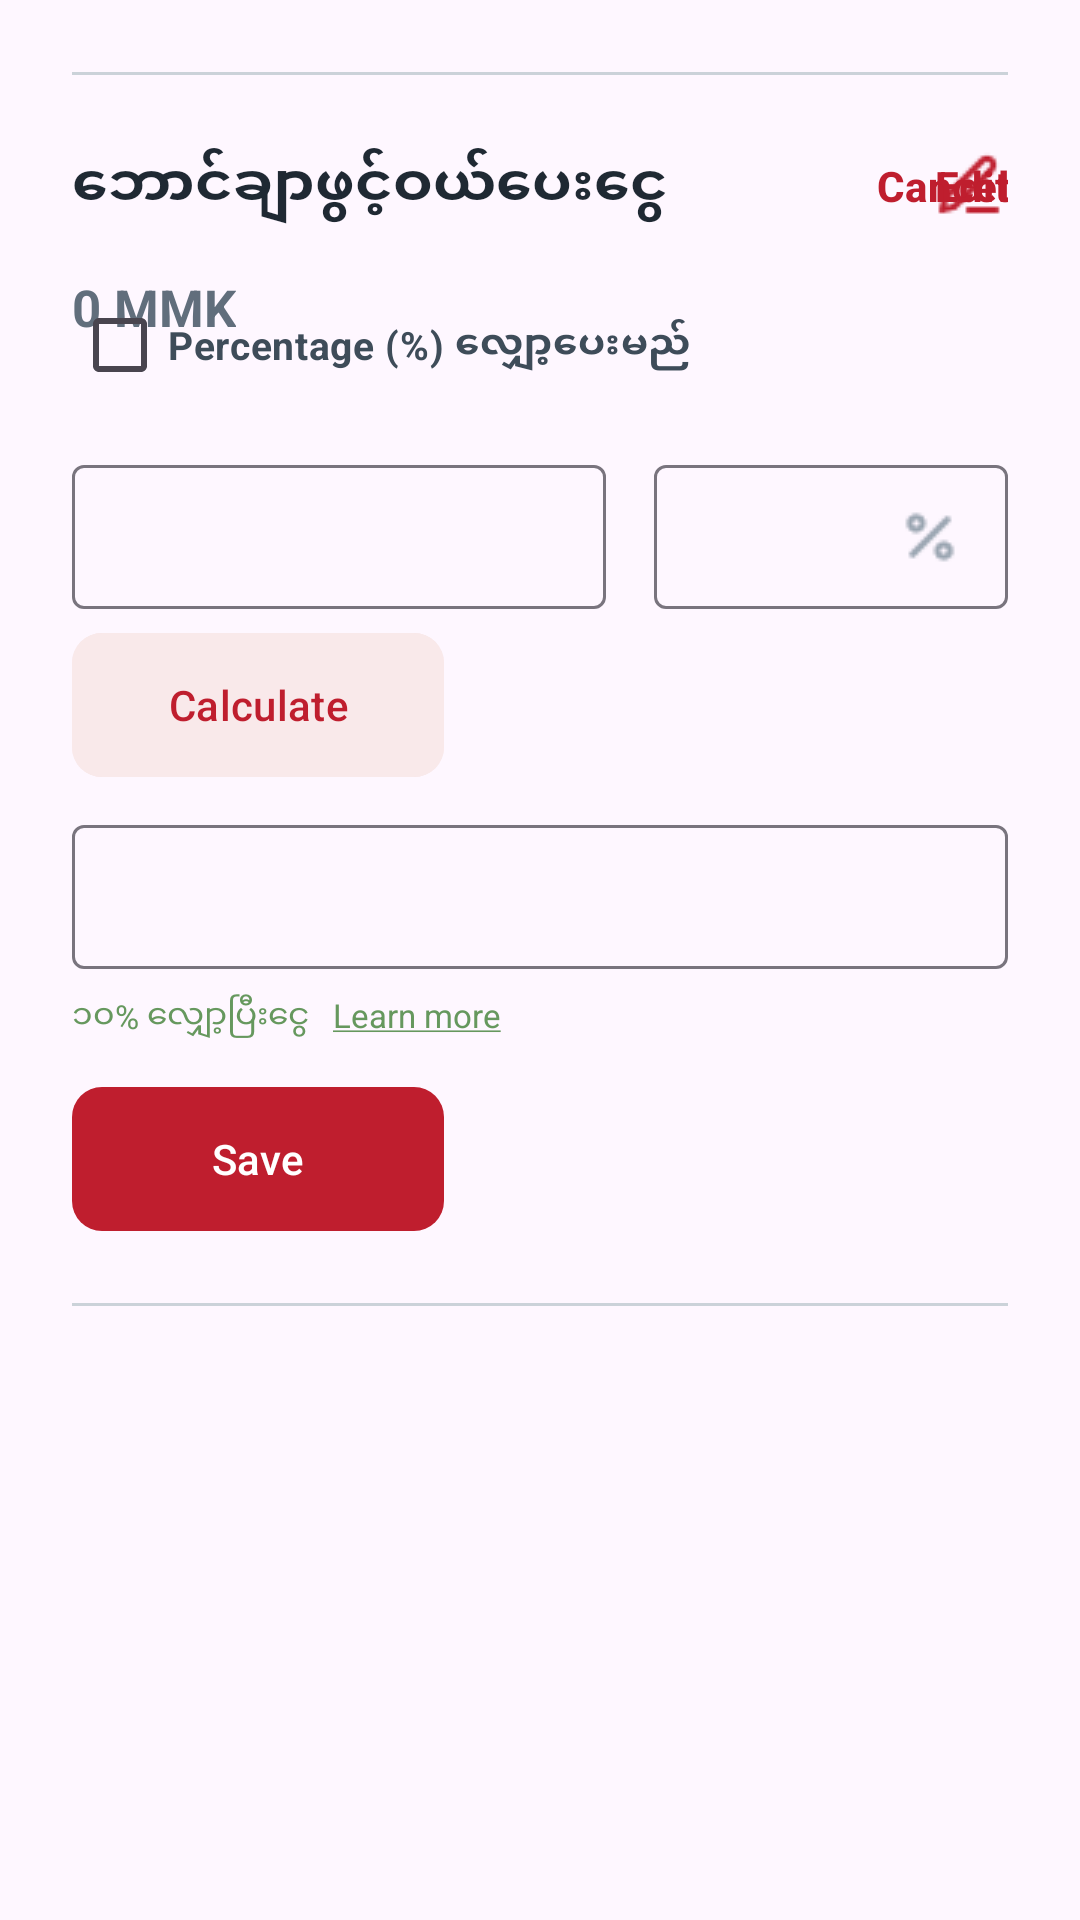

Write the Android layout XML for this screen, with the resource values it uses.
<!-- AndroidManifest.xml: application theme Theme.Exercises -->
<!-- res/layout/include_voucher_open_pay1.xml -->
<?xml version="1.0" encoding="utf-8"?>
<androidx.constraintlayout.widget.ConstraintLayout xmlns:android="http://schemas.android.com/apk/res/android"
    xmlns:app="http://schemas.android.com/apk/res-auto"
    xmlns:tools="http://schemas.android.com/tools"
    android:layout_width="match_parent"
    android:layout_height="match_parent">

    <TextView
        android:id="@+id/tv_lbl_voucher_open_pay"
        android:layout_width="wrap_content"
        android:layout_height="wrap_content"
        android:layout_marginStart="24dp"
        android:layout_marginTop="24dp"
        android:text="ဘောင်ချာဖွင့်ဝယ်ပေးငွေ"
        android:textColor="@color/textColor"
        android:textSize="19sp"
        android:textStyle="bold"
        app:layout_constraintStart_toStartOf="parent"
        app:layout_constraintTop_toBottomOf="@+id/view" />

    <com.google.android.material.button.MaterialButton
        android:id="@+id/btn_edit_voucher_open_pay"
        android:layout_width="wrap_content"
        android:layout_height="wrap_content"
        android:layout_marginEnd="24dp"
        android:backgroundTint="@android:color/transparent"
        android:insetLeft="0dp"
        android:insetTop="0dp"
        android:insetRight="0dp"
        android:insetBottom="0dp"
        android:padding="0dp"
        android:text="Edit"
        android:textAlignment="textEnd"
        android:textColor="@color/primaryColor"
        android:textStyle="bold"
        app:icon="@drawable/ic_edit"
        app:iconGravity="textStart"
        app:iconPadding="-24dp"
        app:iconSize="24dp"
        app:iconTint="@color/primaryColor"
        app:layout_constraintBottom_toBottomOf="@+id/tv_lbl_voucher_open_pay"
        app:layout_constraintEnd_toEndOf="parent"
        app:layout_constraintTop_toTopOf="@+id/tv_lbl_voucher_open_pay" />

    <TextView
        android:id="@+id/tv_voucher_open_pay"
        android:layout_width="wrap_content"
        android:layout_height="wrap_content"
        android:layout_marginTop="16dp"
        android:text="0 MMK"
        android:textColor="@color/inputTextColor"
        android:textSize="17sp"
        android:textStyle="bold"
        app:layout_constraintStart_toStartOf="@+id/tv_lbl_voucher_open_pay"
        app:layout_constraintTop_toBottomOf="@+id/tv_lbl_voucher_open_pay" />


    <com.google.android.material.button.MaterialButton
        android:id="@+id/btn_cancel_voucher_open_pay"
        android:layout_width="wrap_content"
        android:layout_height="wrap_content"
        android:layout_marginEnd="24dp"
        android:backgroundTint="@android:color/transparent"
        android:insetLeft="0dp"
        android:insetTop="0dp"
        android:insetRight="0dp"
        android:insetBottom="0dp"
        android:padding="0dp"
        android:text="Cancel"
        android:textAlignment="textEnd"
        android:textColor="@color/primaryColor"
        android:textStyle="bold"
        app:layout_constraintBottom_toBottomOf="@+id/tv_lbl_voucher_open_pay"
        app:layout_constraintEnd_toEndOf="parent"
        app:layout_constraintTop_toTopOf="@+id/tv_lbl_voucher_open_pay" />

    <com.google.android.material.textfield.TextInputLayout
        android:id="@+id/textInputLayout_voucher_open_pay"
        android:layout_width="0dp"
        android:layout_height="48dp"
        android:layout_marginTop="16dp"
        android:layout_marginEnd="16dp"
        app:hintEnabled="false"
        app:layout_constraintEnd_toStartOf="@+id/textInputLayout_percentage_dis_price"
        app:layout_constraintStart_toStartOf="@+id/tv_lbl_voucher_open_pay"
        app:layout_constraintTop_toBottomOf="@+id/check">

        <com.google.android.material.textfield.TextInputEditText
            android:id="@+id/edt_voucher_open_pay"
            android:layout_width="match_parent"
            android:layout_height="wrap_content"
            android:inputType="number"
            android:textColor="@color/inputTextColor"
            android:textColorHint="@color/hintTextColor" />

    </com.google.android.material.textfield.TextInputLayout>

    <com.google.android.material.button.MaterialButton
        android:id="@+id/btn_save_voucher_open_pay"
        android:layout_width="124dp"
        android:layout_height="48dp"
        android:layout_marginTop="16dp"
        android:insetLeft="0dp"
        android:insetTop="0dp"
        android:insetRight="0dp"
        android:insetBottom="0dp"
        android:text="Save"
        app:cornerRadius="10dp"
        app:layout_constraintStart_toStartOf="@+id/textInputLayout_voucher_open_pay"
        app:layout_constraintTop_toBottomOf="@+id/tv_lbl_dis" />

    <View
        android:id="@+id/view"
        android:layout_width="0dp"
        android:layout_height="1dp"
        android:layout_marginStart="24dp"
        android:layout_marginTop="24dp"
        android:layout_marginEnd="24dp"
        android:background="@color/lineColor"
        app:layout_constraintEnd_toEndOf="parent"
        app:layout_constraintStart_toStartOf="parent"
        app:layout_constraintTop_toTopOf="parent" />

    <View
        android:id="@+id/view2"
        android:layout_width="0dp"
        android:layout_height="1dp"
        android:layout_marginStart="24dp"
        android:layout_marginTop="24dp"
        android:layout_marginEnd="24dp"
        android:background="@color/lineColor"
        app:layout_constraintEnd_toEndOf="parent"
        app:layout_constraintStart_toStartOf="parent"
        app:layout_constraintTop_toBottomOf="@+id/btn_save_voucher_open_pay" />

    <CheckBox
        android:id="@+id/check"
        android:layout_width="wrap_content"
        android:layout_height="wrap_content"
        android:layout_marginTop="16dp"
        android:text="Percentage (%) လျှော့ပေးမည်"
        android:textColor="@color/secondaryTextColor"
        android:textSize="13sp"
        android:textStyle="bold"
        app:layout_constraintStart_toStartOf="@+id/tv_lbl_voucher_open_pay"
        app:layout_constraintTop_toBottomOf="@+id/tv_lbl_voucher_open_pay" />


    <com.google.android.material.textfield.TextInputLayout
        android:id="@+id/textInputLayout_percentage_dis_price"
        android:layout_width="118dp"
        android:layout_height="48dp"
        android:layout_marginEnd="24dp"
        app:hintEnabled="false"
        app:layout_constraintEnd_toEndOf="parent"
        app:layout_constraintTop_toTopOf="@+id/textInputLayout_voucher_open_pay">

        <com.google.android.material.textfield.TextInputEditText
            android:id="@+id/edt_percentage_dis_price"
            android:layout_width="match_parent"
            android:layout_height="wrap_content"
            android:drawableEnd="@drawable/percent"
            android:inputType="number"
            android:textColor="@color/inputTextColor"
            android:textColorHint="@color/hintTextColor" />

    </com.google.android.material.textfield.TextInputLayout>

    <com.google.android.material.button.MaterialButton
        android:id="@+id/btn_calculate"
        android:layout_width="124dp"
        android:layout_height="48dp"
        android:layout_marginTop="8dp"
        android:backgroundTint="#F9E9EA"
        android:insetLeft="0dp"
        android:insetTop="0dp"
        android:insetRight="0dp"
        android:insetBottom="0dp"
        android:text="Calculate"
        android:textColor="@color/primaryColor"
        app:cornerRadius="10dp"
        app:layout_constraintStart_toStartOf="@+id/textInputLayout_voucher_open_pay"
        app:layout_constraintTop_toBottomOf="@+id/textInputLayout_voucher_open_pay" />

    <com.google.android.material.textfield.TextInputLayout
        android:id="@+id/textInputLayout_calculate_percentage_dis_price"
        android:layout_width="0dp"
        android:layout_height="48dp"
        android:layout_marginTop="16dp"
        android:layout_marginEnd="24dp"
        app:hintEnabled="false"
        app:layout_constraintEnd_toEndOf="parent"
        app:layout_constraintStart_toStartOf="@+id/btn_calculate"
        app:layout_constraintTop_toBottomOf="@+id/btn_calculate">

        <com.google.android.material.textfield.TextInputEditText
            android:id="@+id/edt_calculate_percentage_dis_price"
            android:layout_width="match_parent"
            android:layout_height="wrap_content"
            android:inputType="number"
            android:textColor="@color/inputTextColor"
            android:textColorHint="@color/hintTextColor" />

    </com.google.android.material.textfield.TextInputLayout>

    <TextView
        android:id="@+id/tv_lbl_dis"
        android:layout_width="wrap_content"
        android:layout_height="wrap_content"
        android:layout_marginTop="8dp"
        android:text="၁၀% လျှော့ပြီးငွေ"
        android:textColor="#66985E"
        android:textSize="11sp"
        app:layout_constraintStart_toStartOf="@+id/textInputLayout_calculate_percentage_dis_price"
        app:layout_constraintTop_toBottomOf="@+id/textInputLayout_calculate_percentage_dis_price" />


    <TextView
        android:id="@+id/tv_lbl_learn_more"
        android:layout_width="wrap_content"
        android:layout_height="wrap_content"
        android:layout_marginStart="8dp"
        android:text="@string/lbl_learn_more"
        android:textColor="#66985E"
        android:textSize="11sp"
        app:layout_constraintStart_toEndOf="@+id/tv_lbl_dis"
        app:layout_constraintTop_toTopOf="@+id/tv_lbl_dis" />

</androidx.constraintlayout.widget.ConstraintLayout>
<!-- resources referenced by this layout -->
<resources>
  <color name="hintTextColor">#9AA5B1</color>
  <color name="inputTextColor">#616E7C</color>
  <color name="lineColor">#CBD2D9</color>
  <color name="primaryColor">#BF1E2E</color>
  <color name="secondaryTextColor">#3E4C59</color>
  <color name="textColor">#1F2933</color>
  <!-- drawable ic_edit: png bitmap (drawable, 424 bytes) -->
  <!-- drawable percent: png bitmap (drawable, 514 bytes) -->
  <string name="lbl_learn_more"><u>Learn more</u></string>
  <style name="Theme.Exercises" parent="Base.Theme.Exercises" />
  <style name="Base.Theme.Exercises" parent="Theme.Material3.DayNight.NoActionBar">
          
           <item name="colorPrimary">@color/primaryColor</item>
      </style>
</resources>
